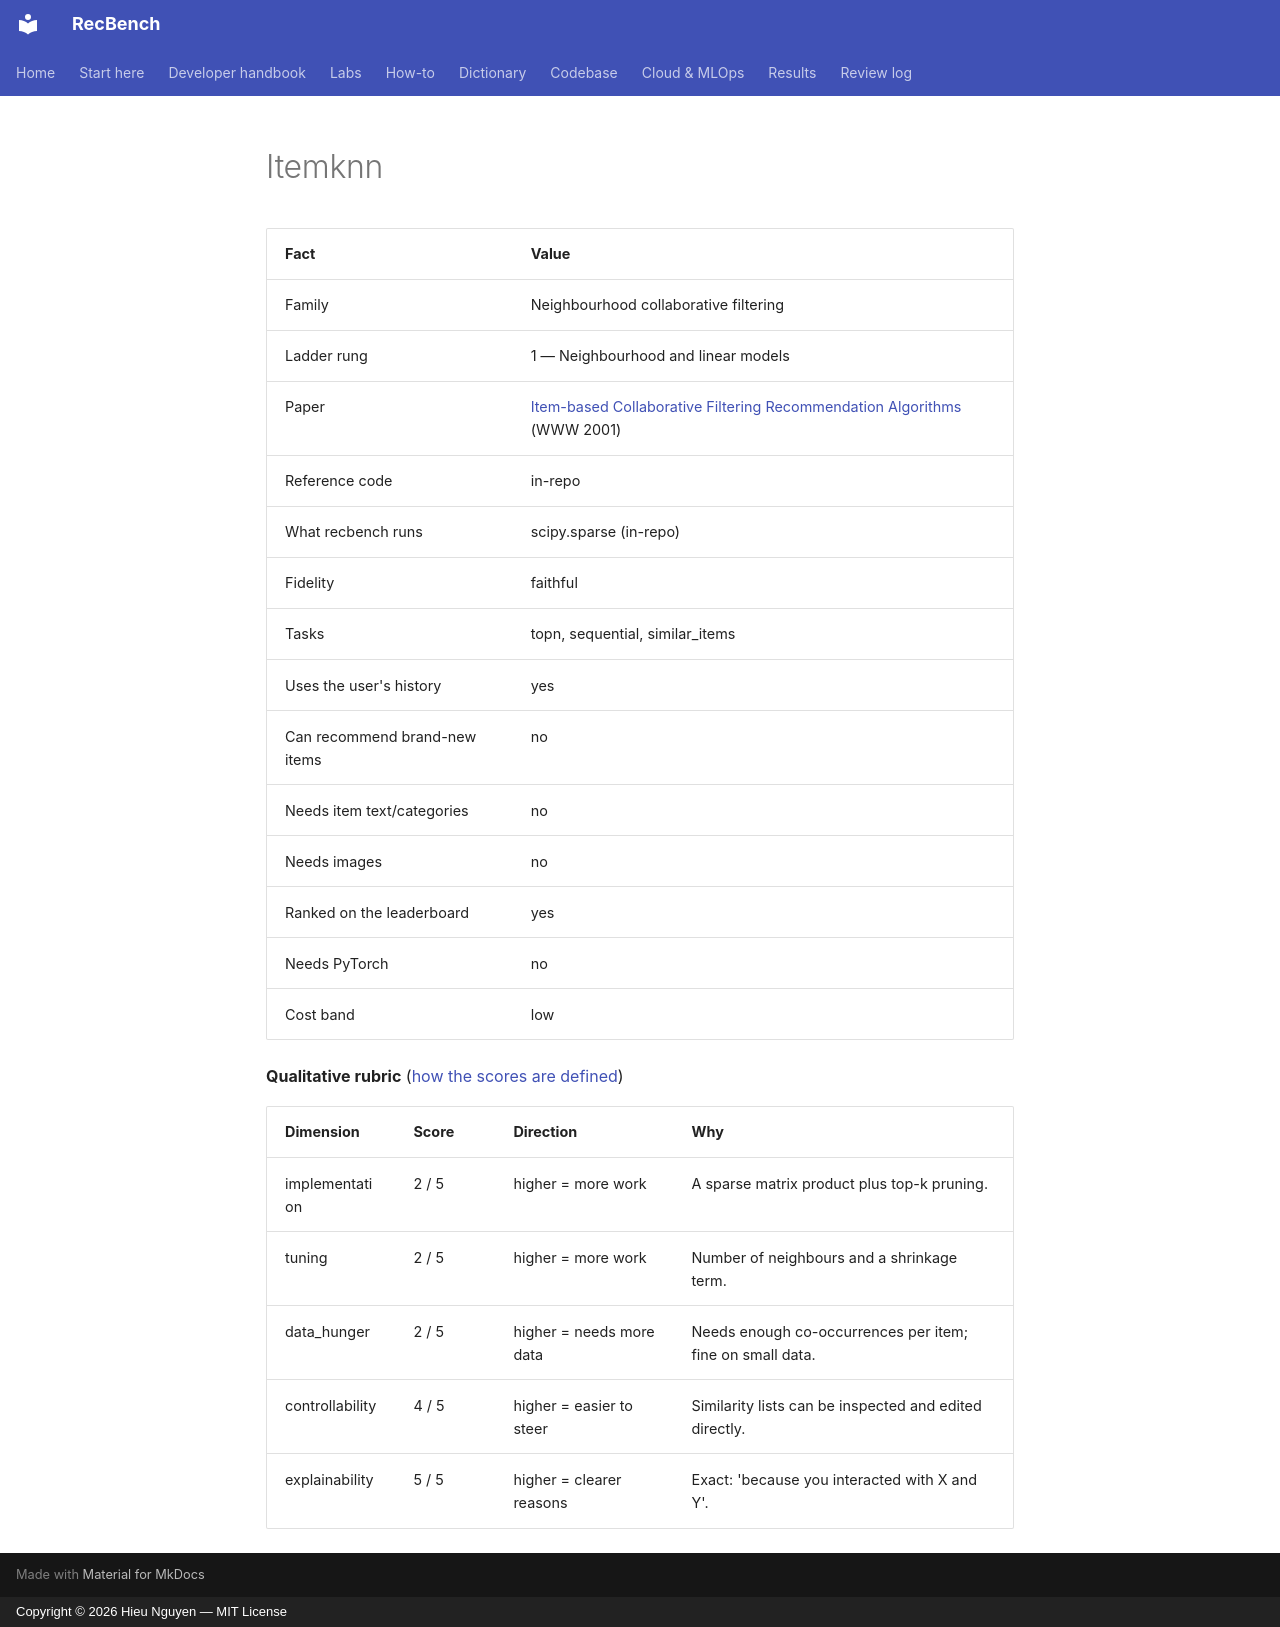

repository: trunghieu11/recbench · page: generated/methods/itemknn/index.html · generator: mkdocs · copyright: Copyright © 2026 Hieu Nguyen — MIT License

<!-- generated by recbench.dictionary.build from dictionary/catalog.yaml; do not edit -->

| Fact | Value |
|---|---|
| Family | Neighbourhood collaborative filtering |
| Ladder rung | 1 — Neighbourhood and linear models |
| Paper | [Item-based Collaborative Filtering Recommendation Algorithms](https://dl.acm.org/doi/10.1145/371920.372071) (WWW 2001) |
| Reference code | in-repo |
| What recbench runs | scipy.sparse (in-repo) |
| Fidelity | faithful |
| Tasks | topn, sequential, similar_items |
| Uses the user's history | yes |
| Can recommend brand-new items | no |
| Needs item text/categories | no |
| Needs images | no |
| Ranked on the leaderboard | yes |
| Needs PyTorch | no |
| Cost band | low |

**Qualitative rubric** ([how the scores are defined](../metrics/qualitative-rubric.md))

| Dimension | Score | Direction | Why |
|---|---|---|---|
| implementation | 2 / 5 | higher = more work | A sparse matrix product plus top-k pruning. |
| tuning | 2 / 5 | higher = more work | Number of neighbours and a shrinkage term. |
| data_hunger | 2 / 5 | higher = needs more data | Needs enough co-occurrences per item; fine on small data. |
| controllability | 4 / 5 | higher = easier to steer | Similarity lists can be inspected and edited directly. |
| explainability | 5 / 5 | higher = clearer reasons | Exact: 'because you interacted with X and Y'. |
